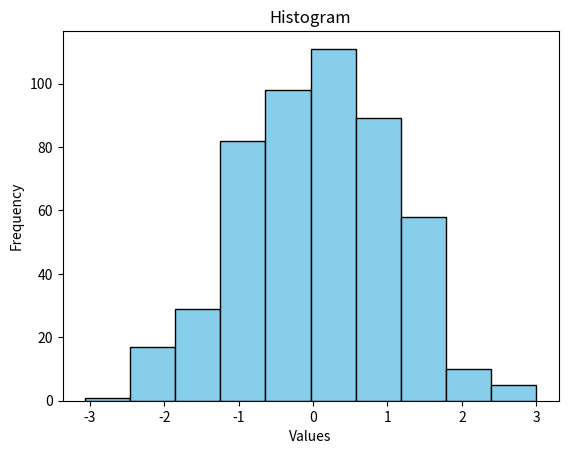

Python code for this plot:
import matplotlib.pyplot as plt
import numpy as np
data = np.random.randn(500)
plt.hist(data, bins=10, color='skyblue'
         , edgecolor='black')
plt.xlabel('Values')
plt.ylabel('Frequency')
plt.title('Histogram')
plt.show()